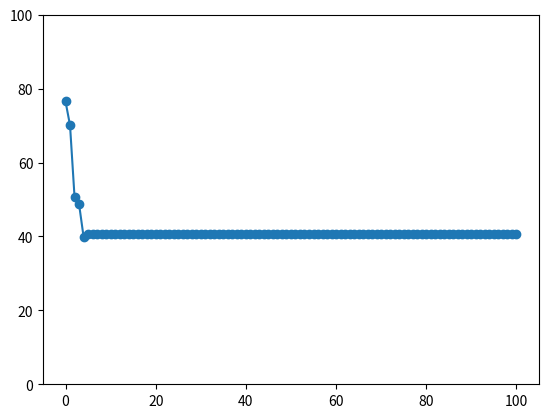

Source code (Python):
from random import uniform
import matplotlib.pyplot as plt

and_examples = [ [0,0,0],
                 [0,1,0],
                 [1,0,0],
                 [1,1,1] ]
to_plot = []
current = 0
iterations = 100
                 
def get_x1(example):
    return example[0]
def get_x2(example):
    return example[1]
def get_y(example):
    return example[2]


class Perceptron:
    def __init__(self, w1, w2, b):
        self._w1 = w1
        self._w2 = w2
        self._b = b
        self._alpha = 0.4 #learning rate
    
    def normalize(self, output):
        if(output > 0):
            return 1
        return 0
        
    def calculate_output(self, example):
        return self._w1*get_x1(example) + self._w2*get_x2(example) + self._b

    def update(self, example):
        output = self.calculate_output(example)
        y = get_y(example)
        if(self.normalize(output) != y):
            self.update_weights(example, output)    
        return percent_error(output, y)
        
    def update_weights(self, example, output):
        delta = get_y(example) - output
        self._w1 += self._alpha * delta * get_x1(example)
        self._w2 += self._alpha * delta * get_x2(example)
        self._b += self._alpha * delta
        

def init_perceptron():
    w1 = uniform(-0.99, 0.99)
    w2 = uniform(-0.99, 0.99)
    b = uniform(-0.99, 0.99)
    # w1 = 0.5
    # w2 = 0.5
    # b = 0.5
    return Perceptron(w1, w2, b)
        
def learn(perceptron):
    for i in range(iterations):
        avg_error = 0
        for example in and_examples:
            avg_error += perceptron.update(example)
        avg_error /= len(and_examples)
        to_plot.append(avg_error)
        
def test(perceptron):
    avg_error = 0
    for example in and_examples:
        print_example(example)
        y = get_y(example)
        output = perceptron.calculate_output(example)
        avg_error += percent_error(output, y)
        print(" ["+str( perceptron.normalize(output) ) +"]")
    avg_error /= len(and_examples)
    to_plot.append(avg_error)
    
def print_example(example):
    print(str(get_x1(example)) + " AND "+str(get_x2(example))+" = "+str(get_y(example)), end="")
    
def plot():
    plt.close()
    plt.plot([i for i in range(len(to_plot))], to_plot, '-o')
    plt.ylim(0,100)
    # plt.show()
    plt.savefig("error_rate"+str(current)+".png")
    
def percent_error(output, y):
    if(y == 0):
        return abs(output-y)*100
    return abs(output-y)*100/y
    
def run():
    global current, to_plot
    print(" "+str(current)+" =====================================================")
    to_plot = []
    perceptron = init_perceptron()
    learn(perceptron)
    test(perceptron)
    plot()
    current += 1
    
if __name__ == "__main__":
    for i in range(10):
        run()
